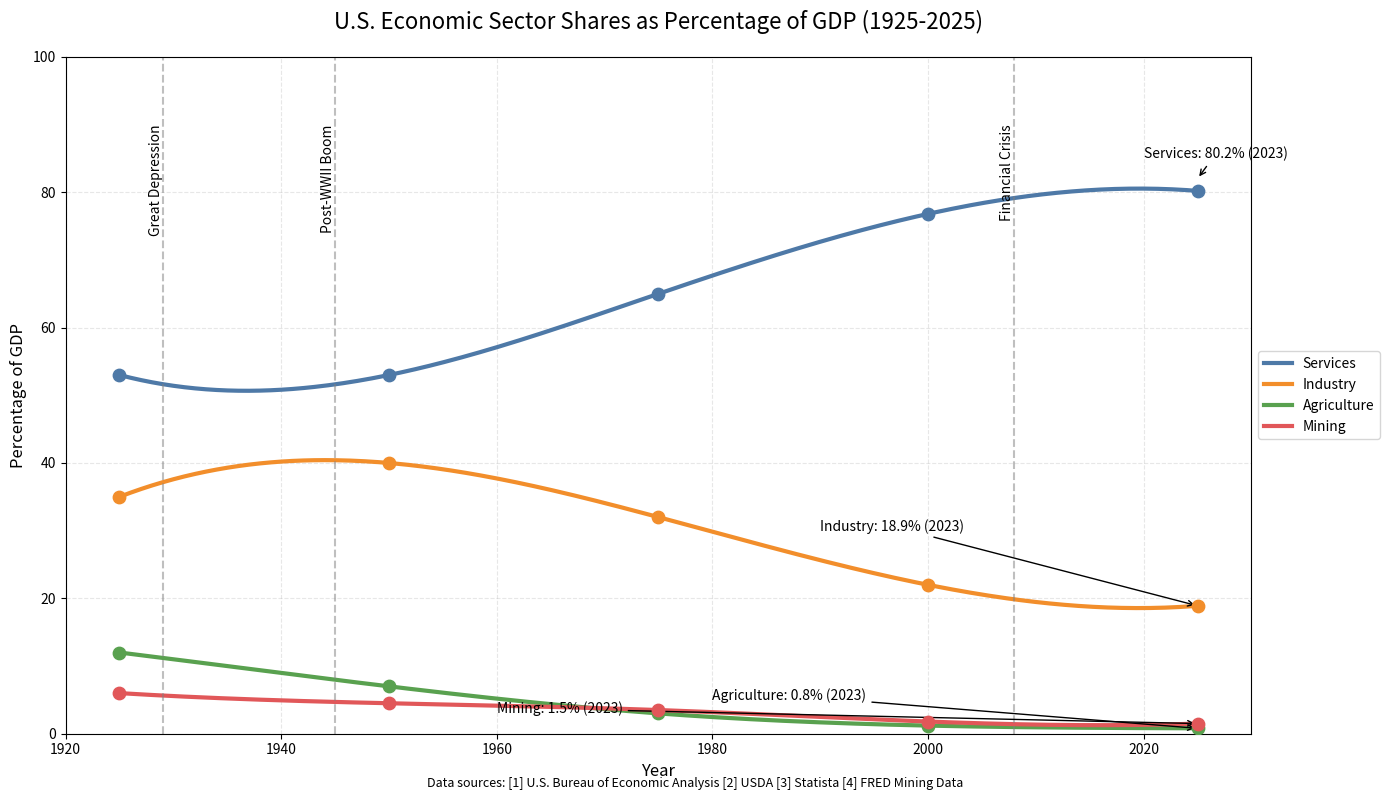

Source code (Python):
import matplotlib.pyplot as plt
import numpy as np
from scipy.interpolate import make_interp_spline

# Historical data (approximations based on search results and economic trends)
years = np.array([1925, 1950, 1975, 2000, 2025])
agriculture = np.array([12.0, 7.0, 3.0, 1.2, 0.8])  # :cite[1]:cite[2]:cite[7]
industry = np.array([35.0, 40.0, 32.0, 22.0, 18.9])  # :cite[1]:cite[3]
services = np.array([53.0, 53.0, 65.0, 76.8, 80.2])  # :cite[1]:cite[3]:cite[8]
mining = np.array([6.0, 4.5, 3.5, 1.8, 1.5])  # :cite[4]

# Create smooth curves
years_smooth = np.linspace(years.min(), years.max(), 300)
ag_spline = make_interp_spline(years, agriculture)(years_smooth)
ind_spline = make_interp_spline(years, industry)(years_smooth)
serv_spline = make_interp_spline(years, services)(years_smooth)
mining_spline = make_interp_spline(years, mining)(years_smooth)

# Plot configuration
plt.figure(figsize=(14, 8))
plt.plot(years_smooth, serv_spline, "#4E79A7", linewidth=3, label="Services")
plt.plot(years_smooth, ind_spline, "#F28E2B", linewidth=3, label="Industry")
plt.plot(years_smooth, ag_spline, "#59A14F", linewidth=3, label="Agriculture")
plt.plot(years_smooth, mining_spline, "#E15759", linewidth=3, label="Mining")

# Highlight key data points
plt.scatter(years, services, color="#4E79A7", s=80, zorder=5)
plt.scatter(years, industry, color="#F28E2B", s=80, zorder=5)
plt.scatter(years, agriculture, color="#59A14F", s=80, zorder=5)
plt.scatter(years, mining, color="#E15759", s=80, zorder=5)

# Annotate recent values
plt.annotate(
    f"Services: {services[-1]}% (2023)",
    xy=(2025, 82),
    xytext=(2020, 85),
    arrowprops=dict(arrowstyle="->"),
)
plt.annotate(
    f"Industry: {industry[-1]}% (2023)",
    xy=(2025, 18.9),
    xytext=(1990, 30),
    arrowprops=dict(arrowstyle="->"),
)
plt.annotate(
    f"Agriculture: {agriculture[-1]}% (2023)",
    xy=(2025, 0.8),
    xytext=(1980, 5),
    arrowprops=dict(arrowstyle="->"),
)
plt.annotate(
    f"Mining: {mining[-1]}% (2023)",
    xy=(2025, 1.5),
    xytext=(1960, 3),
    arrowprops=dict(arrowstyle="->"),
)

# Add economic milestones
plt.axvline(1929, color="gray", linestyle="--", alpha=0.5)
plt.text(1929, 90, "Great Depression", rotation=90, ha="right", va="top")

plt.axvline(1945, color="gray", linestyle="--", alpha=0.5)
plt.text(1945, 90, "Post-WWII Boom", rotation=90, ha="right", va="top")

plt.axvline(2008, color="gray", linestyle="--", alpha=0.5)
plt.text(2008, 90, "Financial Crisis", rotation=90, ha="right", va="top")

# Formatting
plt.title(
    "U.S. Economic Sector Shares as Percentage of GDP (1925-2025)", fontsize=16, pad=20
)
plt.xlabel("Year", fontsize=12)
plt.ylabel("Percentage of GDP", fontsize=12)
plt.legend(loc="center left", bbox_to_anchor=(1, 0.5))
plt.grid(True, linestyle="--", alpha=0.3)
plt.ylim(0, 100)
plt.xlim(1920, 2030)

plt.figtext(
    0.5,
    0.01,
    "Data sources: [1] U.S. Bureau of Economic Analysis [2] USDA [3] Statista [4] FRED Mining Data",
    ha="center",
    fontsize=9,
    style="italic",
)

plt.tight_layout()
plt.show()
